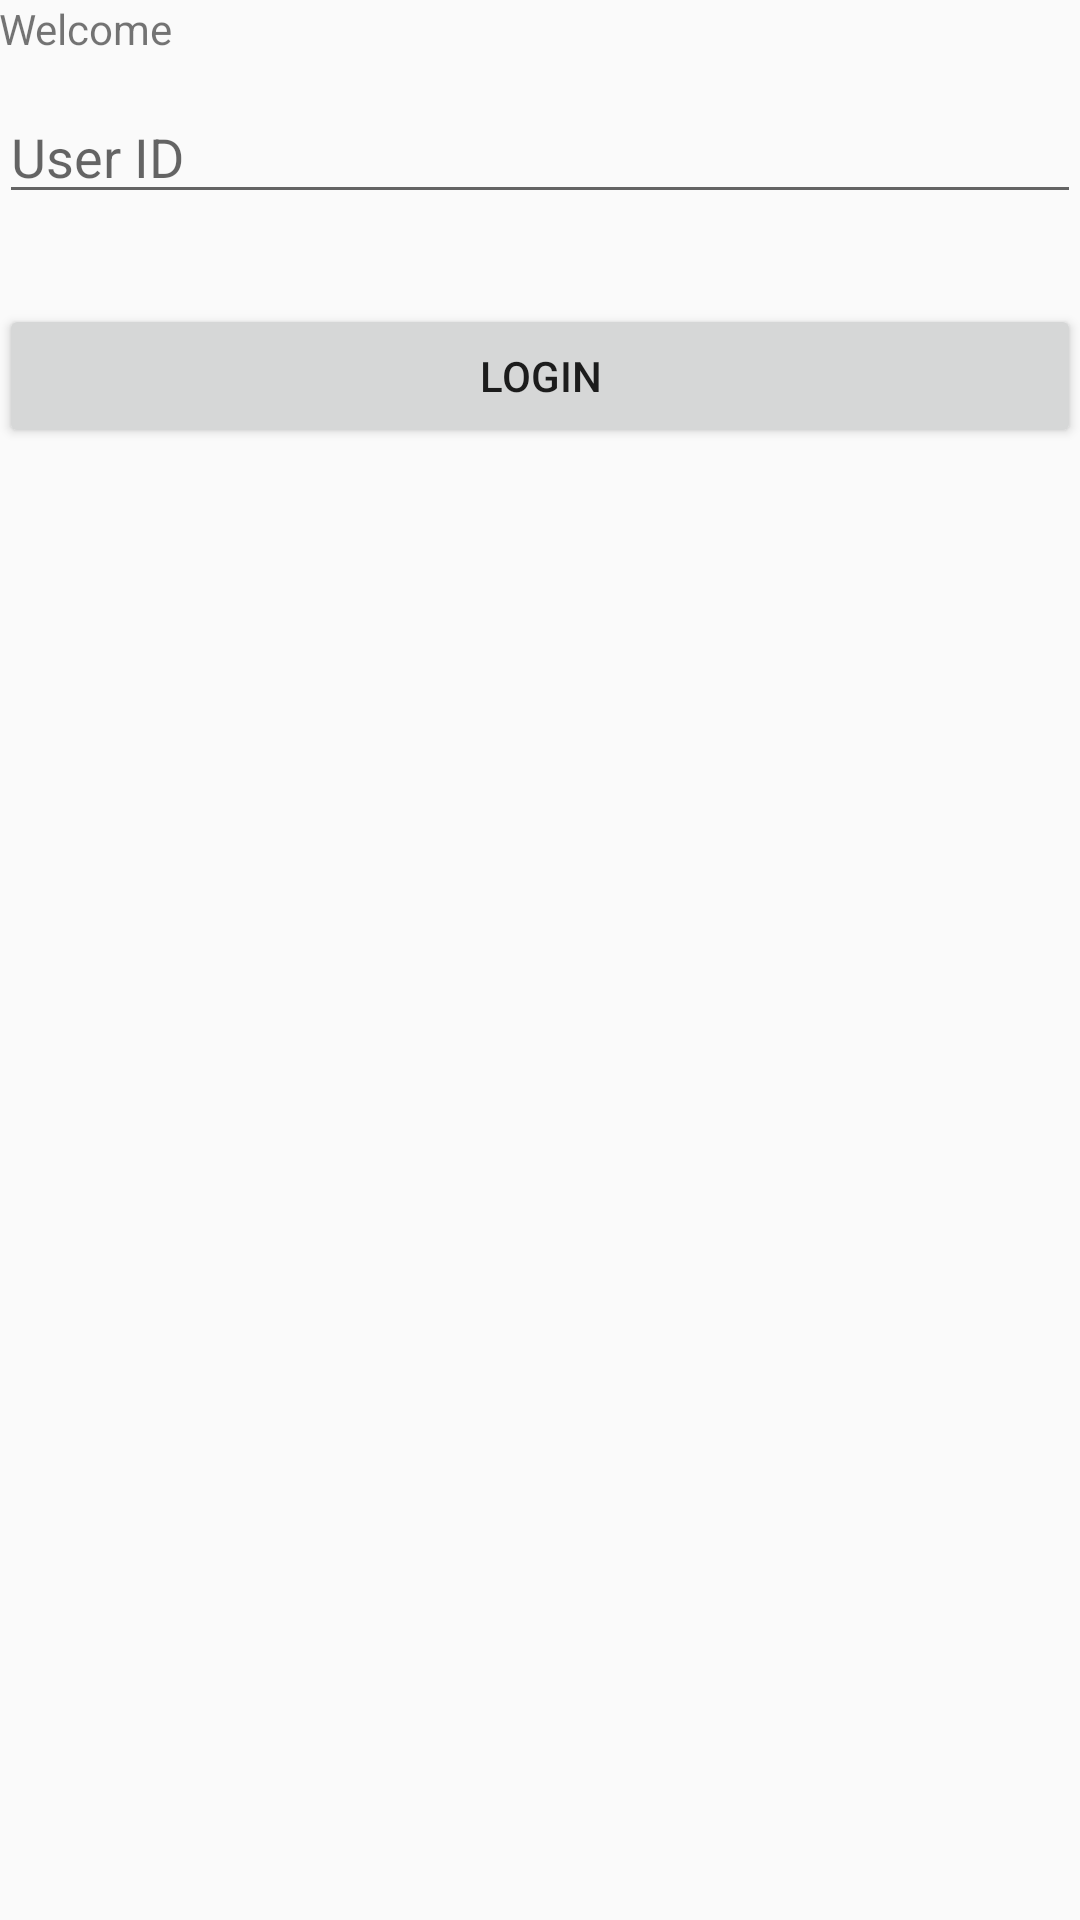

Produce the Android XML layout that renders to this screen, including the resource entries it uses.
<!-- AndroidManifest.xml: application theme AppTheme -->
<!-- res/layout/activity_login.xml -->
<?xml version="1.0" encoding="utf-8"?>
<RelativeLayout
    xmlns:android="http://schemas.android.com/apk/res/android"
    xmlns:tools="http://schemas.android.com/tools"
    android:id="@+id/activity_login"
    android:layout_width="match_parent"
    android:layout_height="match_parent"
    android:paddingBottom="@dimen/activity_vertical_margin"
    android:paddingLeft="@dimen/activity_horizontal_margin"
    android:paddingRight="@dimen/activity_horizontal_margin"
    android:paddingTop="@dimen/activity_vertical_margin"
    tools:context="team7.sa43.gogulsell.Login">

    <TextView
        android:layout_width="wrap_content"
        android:layout_height="wrap_content"
        android:text="Welcome"
        android:id="@+id/textView"/>

    <EditText
        android:layout_width="match_parent"
        android:layout_height="wrap_content"
        android:inputType="textPersonName"
        android:ems="10"
        android:layout_below="@+id/textView"
        android:layout_alignParentStart="true"
        android:layout_marginTop="11dp"
        android:id="@+id/editText"
        android:hint="User ID"/>

    <Button
        android:text="@string/login_button"
        android:layout_width="match_parent"
        android:layout_height="wrap_content"
        android:layout_below="@+id/editText"
        android:layout_alignParentStart="true"
        android:layout_marginTop="30dp"
        android:id="@+id/button"/>
</RelativeLayout>
<!-- resources referenced by this layout -->
<resources>
  <string name="login_button">Login</string>
  <style name="AppTheme" parent="Theme.AppCompat.Light.DarkActionBar">
          
          <item name="colorPrimary">@color/colorPrimary</item>
          <item name="colorPrimaryDark">@color/colorPrimaryDark</item>
          <item name="colorAccent">@color/colorAccent</item>
      </style>
  <!-- not gathered from this repository: default colours our renderer supplied (Android Studio template values) -->
  <color name="colorPrimary">#FF6200EE</color>
  <color name="colorPrimaryDark">#FF3700B3</color>
  <color name="colorAccent">#FF03DAC5</color>
</resources>
